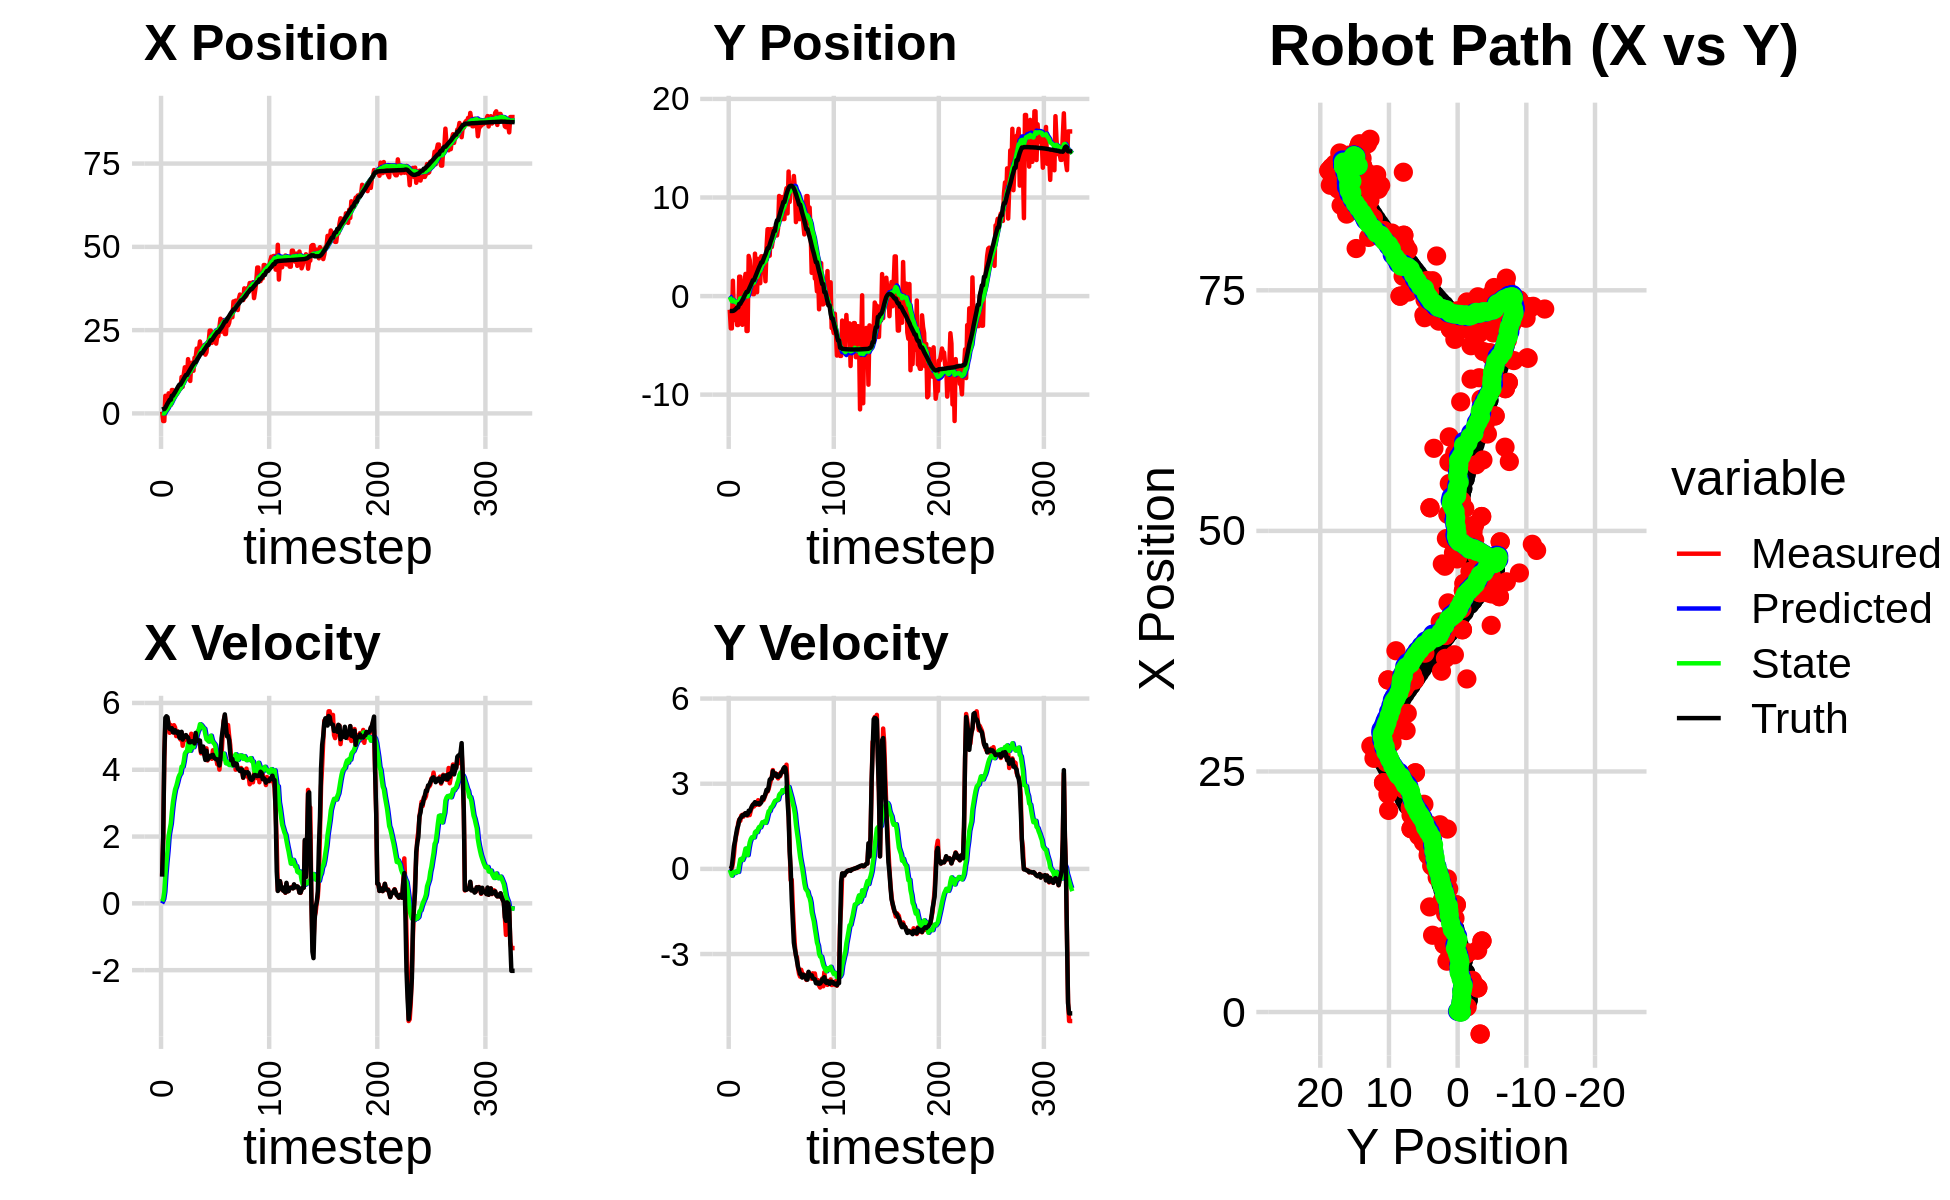

Source data for this figure (header and first rows):
1.155296389395745527e+00, 2.520769833665917337e-01, 0.000000000000000000e+00, -0.000000000000000000e+00, 0.000000000000000000e+00, 0.000000000000000000e+00, 0.000000000000000000e+00, 0.000000000000000000e+00, 7.313205278487169836e-02, 1.918847049227315540e-02, 0.000000000000000000e+00, 0.000000000000000000e+00, 1.147646545939783769e+00, -1.513532161288412947e+00, 0.000000000000000000e+00, 0.000000000000000000e+00, 0.000000000000000000e+00, 2.565784961916506290e-04
5.264946811703822283e-01, -1.388276365938409196e+00, 8.270000210171661870e-01, 3.895234962338285959e-05, 7.313205278487169836e-02, 1.918847049227315540e-02, 0.000000000000000000e+00, 0.000000000000000000e+00, 1.102625972854648084e-01, -8.200942545871893474e-02, 6.092913570772944681e-02, -3.399465806158968872e-02, 1.150938629764941101e+00, -1.513532174228665150e+00, 8.000000000000000444e-01, 0.000000000000000000e+00, 8.000000119209289551e-01, -4.710078428615815938e-05
-2.287534356441381700e+00, -3.275917790762644000e+00, 1.923973333227215088e+00, 1.013451744131156976e-02, 1.163555108562377566e-01, -8.540889126487789806e-02, 6.092913570772944681e-02, -3.399465806158968872e-02, 1.114556594558260838e-02, -3.117130188661029755e-01, 1.337981219411020495e-01, -1.372888181077218939e-01, 1.287390350958579122e+00, -1.513333939916435167e+00, 2.000000000000000000e+00, 3.000000000000000062e-03, 2.000000000000000000e+00, -5.267444998025894165e-03
-2.287534356441381700e+00, -3.275917790762644000e+00, 4.306940409392161939e+00, 2.268678153894125929e-02, 2.452537813969281333e-02, -3.254419006768751732e-01, 1.337981219411020495e-01, -1.372888181077218939e-01, 1.537242342897204850e-04, -5.307102774819837387e-01, 3.431142326490194128e-01, -2.375346901733328964e-01, 1.287390350958579122e+00, -1.513333939916435167e+00, 4.399000000000000021e+00, 1.019999999999999934e-01, 4.400000095367431641e+00, -5.267444998025894165e-03
5.286305546675875711e+00, 1.558225701406575237e+00, 5.409088776787917219e+00, 2.057395469241629637e-01, 3.446514749919166176e-02, -5.544637464993170672e-01, 3.431142326490194128e-01, -2.375346901733328964e-01, 5.444994127179727528e-01, -3.798153201738241336e-01, 8.520168183311268573e-01, -1.077770917811833595e-01, 1.715056061527848508e+00, -1.505772759012477424e+00, 5.556000000000000050e+00, 4.229999999999999871e-01, 5.572000026702880859e+00, -3.801757097244262695e-02
3.292024135348915692e+00, -2.139135016328625571e+00, 5.318354057126807533e+00, 5.125996781673762825e-01, 6.297010945510854718e-01, -3.905930293519424557e-01, 8.520168183311268573e-01, -1.077770917811833595e-01, 9.788348621098522662e-01, -4.891353532565126949e-01, 1.240241321810712449e+00, -1.360812837036277645e-01, 2.344736694871259797e+00, -1.466789497288175204e+00, 5.602000000000000313e+00, 7.970000000000000417e-01, 5.657999992370605469e+00, -9.608633816242218018e-02
2.856404438340800489e+00, -2.436784448216157362e+00, 5.517287776644121067e+00, 9.110431795587521364e-01, 1.102858994290923489e+00, -5.027434816268754325e-01, 1.240241321810712449e+00, -1.360812837036277645e-01, 1.401799776605148651e+00, -5.949303167393680258e-01, 1.581483274633536329e+00, -1.475861487469166677e-01, 2.975683807854623719e+00, -1.387907923312266423e+00, 5.573000000000000398e+00, 9.789999999999999813e-01, 5.657999992370605469e+00, -1.636484861373901367e-01
6.023333429983097176e+00, -1.261300540613438104e+00, 5.413044880553594673e+00, 1.155494886169815549e+00, 1.559948104068502372e+00, -6.096889316140596815e-01, 1.581483274633536329e+00, -1.475861487469166677e-01, 2.045881411717528575e+00, -5.939435859237123250e-01, 2.011480719763427238e+00, -8.844046285234279103e-02, 3.499251007378706202e+00, -1.290883960402311015e+00, 5.277999999999999581e+00, 1.207999999999999963e+00, 5.414000034332275391e+00, -2.103083878755569458e-01
2.506754874584671722e+00, -2.935650811778792502e+00, 5.106645926163354332e+00, 1.314037248540480096e+00, 2.247029483693871121e+00, -6.027876322089465999e-01, 2.011480719763427238e+00, -8.844046285234279103e-02, 2.406472628497532185e+00, -7.096066191160225189e-01, 2.208452994375850853e+00, -1.075038547532275041e-01, 4.104498504986074714e+00, -1.150369035130337281e+00, 5.222999999999999865e+00, 1.417999999999999927e+00, 5.413000106811523438e+00, -2.518552243709564209e-01
2.506754874584671722e+00, -2.935650811778792502e+00, 5.339079091281109690e+00, 1.594182785825322579e+00, 2.627317927935117314e+00, -7.203570045913452180e-01, 2.208452994375850853e+00, -1.075038547532275041e-01, 2.763682310753657667e+00, -8.047752536537099433e-01, 2.385535154066349417e+00, -1.077616232327009010e-01, 4.104498504986074714e+00, -1.150369035130337281e+00, 5.208000000000000185e+00, 1.520999999999999908e+00, 5.426000118255615234e+00, -2.901605069637298584e-01
7.021309613625222212e+00, 1.968078448176900919e+00, 5.250770759658067277e+00, 1.735024135278883994e+00, 3.002235826160292831e+00, -8.155514159769799987e-01, 2.385535154066349417e+00, -1.077616232327009010e-01, 3.441042396891522692e+00, -5.118380621653063622e-01, 2.737027706875565514e+00, 1.310738896345420290e-01, 5.307322143850161211e+00, -7.969598039733341022e-01, 5.245000000000000107e+00, 1.707999999999999963e+00, 5.515999794006347656e+00, -3.191373348236083984e-01
7.021309613625222212e+00, 1.968078448176900919e+00, 5.122587174221194140e+00, 1.692668141338284027e+00, 3.714745167579079244e+00, -4.987306732018521593e-01, 2.737027706875565514e+00, 1.310738896345420290e-01, 4.080954567211353634e+00, -2.328096127617625966e-01, 3.025844435518579179e+00, 3.346174091429815478e-01, 5.307322143850161211e+00, -7.969598039733341022e-01, 5.125000000000000000e+00, 1.788000000000000034e+00, 5.427999973297119141e+00, -3.191373348236083984e-01
6.157052069947973827e+00, -1.498535142645842644e+00, 5.333249501857639352e+00, 1.877275566071439972e+00, 4.383539010763211508e+00, -1.993478718474644418e-01, 3.025844435518579179e+00, 3.346174091429815478e-01, 4.630341586792661168e+00, -2.246627218942428283e-01, 3.235368702866913804e+00, 3.572453696635281561e-01, 5.904974579811408830e+00, -5.937234631173907706e-01, 5.113999999999999879e+00, 1.820999999999999952e+00, 5.427999973297119141e+00, -3.384507298469543457e-01
6.415235314538856315e+00, -2.915205763188435384e+00, 5.266594620454017495e+00, 1.903412733930710088e+00, 4.953878457079352593e+00, -1.889381849278899961e-01, 3.235368702866913804e+00, 3.572453696635281561e-01, 5.164268574929607780e+00, -3.252636083450195503e-01, 3.412915077245632478e+00, 3.112366886908357611e-01, 6.395876526728065059e+00, -4.189596640977033548e-01, 5.184999999999999609e+00, 1.889000000000000012e+00, 5.518000125885009766e+00, -3.468053936958312988e-01
5.691956758160703345e+00, -7.065758299963149913e-02, 5.008716196593551828e+00, 1.840015678081952100e+00, 5.505560082654170628e+00, -2.941399394759359742e-01, 3.412915077245632478e+00, 3.112366886908357611e-01, 5.596025648305813505e+00, -2.037998874963608542e-01, 3.505176538815134801e+00, 3.996004795502480222e-01, 6.989105820097777588e+00, -2.031350600896524583e-01, 5.116999999999999993e+00, 1.881000000000000005e+00, 5.452000141143798828e+00, -3.520582318305969238e-01
6.698900699557582605e+00, 1.383515431034334942e+00, 5.150078174894119343e+00, 1.941832343457199794e+00, 5.946543302187326852e+00, -1.638398395413360464e-01, 3.505176538815134801e+00, 3.996004795502480222e-01, 6.083625949149756629e+00, 2.930813468549572920e-02, 3.625378497356730900e+00, 5.478122998191448101e-01, 7.575747131988501692e+00, 1.502962290213318355e-02, 5.099999999999999645e+00, 1.925000000000000044e+00, 5.451000213623046875e+00, -3.605659306049346924e-01
7.833319097412402954e+00, 2.249905898342654087e+00, 5.064045131122645316e+00, 1.937402943467013250e+00, 6.446163798885430118e+00, 8.408936466741021021e-02, 3.625378497356730900e+00, 5.478122998191448101e-01, 6.623389299590600743e+00, 3.176748705625076497e-01, 3.763792576870114814e+00, 7.150022210161234293e-01, 8.163609146538798100e+00, 2.384472628330994992e-01, 5.139000000000000234e+00, 1.963999999999999968e+00, 5.500999927520751953e+00, -3.653996288776397705e-01
7.387643455952691340e+00, -3.541973040357015101e+00, 5.009324663202892935e+00, 1.918113849785846314e+00, 6.999768557277612047e+00, 3.891750926641199815e-01, 3.763792576870114814e+00, 7.150022210161234293e-01, 7.089043849842494360e+00, 1.398285578283223751e-01, 3.844369305130672654e+00, 5.931150033135192956e-01, 8.645743012256170701e+00, 4.226871270500547895e-01, 4.959999999999999964e+00, 1.897000000000000020e+00, 5.309999942779541016e+00, -3.656862080097198486e-01
7.387643455952691340e+00, -3.541973040357015101e+00, 4.904730270714006579e+00, 1.878063749955704242e+00, 7.473480780355561848e+00, 1.991400581596743102e-01, 3.844369305130672654e+00, 5.931150033135192956e-01, 7.516461618368388109e+00, -3.214743828262486836e-02, 3.892800186405207086e+00, 4.836817873120201616e-01, 8.645743012256170701e+00, 4.226871270500547895e-01, 4.953000000000000291e+00, 1.915000000000000036e+00, 5.309999942779541016e+00, -3.656862080097198486e-01
1.092275893642549889e+01, 4.075715257475235553e+00, 5.109523582581152468e+00, 1.999984408304124051e+00, 7.905741637008908640e+00, 1.622074044857715197e-02, 3.892800186405207086e+00, 4.836817873120201616e-01, 8.201296917925965602e+00, 4.019057573347908918e-01, 4.093648835880186354e+00, 7.378729393515791601e-01, 9.215212464370571510e+00, 6.417929662340294827e-01, 5.136000000000000121e+00, 2.048000000000000043e+00, 5.528999805450439453e+00, -3.730905055999755859e-01
7.980017065856026548e+00, 3.649144842249289589e+00, 4.718377216323687229e+00, 1.895822204857893656e+00, 8.610661801513984415e+00, 4.756930512699488189e-01, 4.093648835880186354e+00, 7.378729393515791601e-01, 8.589845418681685274e+00, 7.756576466816855753e-01, 4.094574030191248326e+00, 9.340862185232871040e-01, 9.801571488298286283e+00, 8.741132745508987112e-01, 4.902999999999999581e+00, 2.017999999999999794e+00, 5.302000045776367188e+00, -3.820531666278839111e-01
1.158635163297138782e+01, 2.262842251692169349e+00, 4.914781267333513171e+00, 2.052121675188954608e+00, 8.999302821700810640e+00, 8.690662685340142524e-01, 4.094574030191248326e+00, 9.340862185232871040e-01, 9.242300998750012653e+00, 1.028496431190839999e+00, 4.254602926607164548e+00, 1.047527134573548180e+00, 1.036685621729473183e+01, 1.104696466583733327e+00, 5.003000000000000114e+00, 2.111000000000000210e+00, 5.429999828338623047e+00, -3.955357074737548828e-01
1.384600222084251442e+01, 1.494999540931489568e+00, 4.903017697954802578e+00, 2.153240037204172008e+00, 9.667761291410728930e+00, 1.133249144648194928e+00, 4.254602926607164548e+00, 1.047527134573548180e+00, 1.002882258419384698e+01, 1.211602835759439944e+00, 4.479775219614533732e+00, 1.113596009250507723e+00, 1.094050657712180019e+01, 1.350247336531192222e+00, 4.977000000000000313e+00, 2.200000000000000178e+00, 5.440999984741210938e+00, -4.138081669807434082e-01
1.114738744470858833e+01, 1.942731871429850543e-01, 5.030659011542537584e+00, 2.264897591136764365e+00, 1.047680010615530044e+01, 1.322962436684490761e+00, 4.479775219614533732e+00, 1.113596009250507723e+00, 1.055537761027523835e+01, 1.287261871334953955e+00, 4.537154259900668229e+00, 1.114822687409604107e+00, 1.151702177500083657e+01, 1.606539918927491817e+00, 5.038000000000000256e+00, 2.253000000000000114e+00, 5.519000053405761719e+00, -4.230359196662902832e-01
1.114738744470858833e+01, 1.942731871429850543e-01, 4.880204323278032774e+00, 2.197160052129718100e+00, 1.100909303626530544e+01, 1.398744140075914411e+00, 4.537154259900668229e+00, 1.114822687409604107e+00, 1.103585558507795561e+01, 1.353871364371988184e+00, 4.559860920803544992e+00, 1.109424569818468820e+00, 1.151702177500083657e+01, 1.606539918927491817e+00, 4.993999999999999773e+00, 2.293000000000000149e+00, 5.494999885559082031e+00, -4.230359196662902832e-01
1.629423773269698117e+01, 4.303265764227190537e+00, 4.961539054041042007e+00, 2.314898306827354091e+00, 1.149184167715831073e+01, 1.464813821353835088e+00, 4.559860920803544992e+00, 1.109424569818468820e+00, 1.189088991635522596e+01, 1.739587434757148054e+00, 4.800690540876758838e+00, 1.288737038519153000e+00, 1.209183371053012657e+01, 1.868383122885421965e+00, 4.963000000000000078e+00, 2.350999999999999979e+00, 5.492000102996826172e+00, -4.365466237068176270e-01
1.019379436904966418e+01, 1.747278405173394722e+00, 4.754195382942996595e+00, 2.255276289950464363e+00, 1.237095897044290105e+01, 1.868461138609063266e+00, 4.800690540876758838e+00, 1.288737038519153000e+00, 1.219629499204122602e+01, 1.902331303676410457e+00, 4.698083597688240687e+00, 1.325972932437835539e+00, 1.266290152026823712e+01, 2.137533380603546806e+00, 4.823999999999999844e+00, 2.283999999999999808e+00, 5.336999893188476562e+00, -4.429391026496887207e-01
9.740795493074577038e+00, 3.894938957882396746e-01, 4.784520123605465081e+00, 2.270679023380366868e+00, 1.266610335181005098e+01, 2.034928596920194011e+00, 4.698083597688240687e+00, 1.325972932437835539e+00, 1.243826103493651303e+01, 1.949298444424546695e+00, 4.567406258125524587e+00, 1.294733420989296224e+00, 1.322916471941030814e+01, 2.405970766295482122e+00, 4.820999999999999730e+00, 2.290000000000000036e+00, 5.336999893188476562e+00, -4.431126713752746582e-01
1.519230818723129062e+01, 3.780723644701224906e+00, 5.078295179984411156e+00, 2.418996292875847498e+00, 1.289500166074906495e+01, 2.078771786523476273e+00, 4.567406258125524587e+00, 1.294733420989296224e+00, 1.310039450711782649e+01, 2.261076420005481591e+00, 4.697152513498446424e+00, 1.419051781735648943e+00, 1.378389036630225384e+01, 2.670317603673353801e+00, 4.849000000000000199e+00, 2.318999999999999950e+00, 5.375000000000000000e+00, -4.445412755012512207e-01
1.398783868500613359e+01, 2.979015206827603457e+00, 4.808871391635432424e+00, 2.256567701346697596e+00, 1.357010975846767131e+01, 2.402981598179046330e+00, 4.697152513498446424e+00, 1.419051781735648943e+00, 1.360830893295330846e+01, 2.484972527394484931e+00, 4.721605288934895839e+00, 1.481004068597561396e+00, 1.433681929075766348e+01, 2.931828452780609329e+00, 4.855000000000000426e+00, 2.278999999999999915e+00, 5.362999916076660156e+00, -4.387472271919250488e-01
1.280110311482067686e+01, 1.305577232503875473e+00, 5.002184201508486083e+00, 2.383449808202207088e+00, 1.408046946184679804e+01, 2.633072934254240938e+00, 4.721605288934895839e+00, 1.481004068597561396e+00, 1.399192620079019811e+01, 2.570097269681238750e+00, 4.675988492843283773e+00, 1.461888410175680386e+00, 1.479979765408860004e+01, 3.149852706860979623e+00, 4.847000000000000419e+00, 2.295999999999999819e+00, 5.362999916076660156e+00, -4.446566700935363770e-01
1.669384765588732478e+01, 4.037783457241330254e+00, 4.892572440798713451e+00, 2.405626831112615438e+00, 1.445952505007452693e+01, 2.716286110698806766e+00, 4.675988492843283773e+00, 1.461888410175680386e+00, 1.464638452418095049e+01, 2.860716812084604932e+00, 4.788727093867011675e+00, 1.561044778768873265e+00, 1.535089170914936396e+01, 3.416172457799340201e+00, 4.788000000000000256e+00, 2.342999999999999972e+00, 5.330999851226806641e+00, -4.569771885871887207e-01
1.669384765588732478e+01, 4.037783457241330254e+00, 4.941928757271909944e+00, 2.429894817050382017e+00, 1.512525723356765184e+01, 3.016821289961492347e+00, 4.788727093867011675e+00, 1.561044778768873265e+00, 1.525647705263114950e+01, 3.134541720009492494e+00, 4.867886576876419014e+00, 1.643636257090087316e+00, 1.535089170914936396e+01, 3.416172457799340201e+00, 5.102000000000000313e+00, 2.525999999999999801e+00, 5.693999767303466797e+00, -4.569771885871887207e-01
1.945962417095942953e+01, 2.569556785775966024e+00, 4.827553051621859659e+00, 2.419655463851152710e+00, 1.574326571031879141e+01, 3.298905345718501358e+00, 4.867886576876419014e+00, 1.643636257090087316e+00, 1.603575549428965630e+01, 3.276656985601479111e+00, 5.036481973168384307e+00, 1.645272334879838372e+00, 1.593355238426627629e+01, 3.705128146849605564e+00, 4.878000000000000114e+00, 2.459000000000000075e+00, 5.486000061035156250e+00, -4.646213650703430176e-01
1.921743929360757974e+01, 3.226787520820217026e+00, 4.884392416926932157e+00, 2.506553052369761669e+00, 1.653940369160649482e+01, 3.441184219089462815e+00, 5.036481973168384307e+00, 1.645272334879838372e+00, 1.674455931470649617e+01, 3.462633468637013934e+00, 5.152179207180700438e+00, 1.673186606096323858e+00, 1.649433386292628967e+01, 3.988339378417749881e+00, 4.858999999999999986e+00, 2.547000000000000153e+00, 5.486000061035156250e+00, -4.741327762603759766e-01
1.901652157260773279e+01, 1.503037883284872533e+00, 4.811620085231200328e+00, 2.610170091166448270e+00, 1.725977723542456488e+01, 3.629952129246646564e+00, 5.152179207180700438e+00, 1.673186606096323858e+00, 1.738339296044485494e+01, 3.506369884496384870e+00, 5.216797829646952600e+00, 1.620467639818404582e+00, 1.696163809256837851e+01, 4.233501388609069771e+00, 4.881000000000000227e+00, 2.645999999999999908e+00, 5.552000045776367188e+00, -4.970453381538391113e-01
2.159046137338908267e+01, 4.913707180485750392e+00, 4.739803576891767456e+00, 2.708310222315954974e+00, 1.790507274340955135e+01, 3.668416648478225461e+00, 5.216797829646952600e+00, 1.620467639818404582e+00, 1.817519430952527060e+01, 3.813033471425566479e+00, 5.363429026098910590e+00, 1.722140787891418334e+00, 1.752297842483478973e+01, 4.544326735441949872e+00, 4.873999999999999666e+00, 2.783999999999999808e+00, 5.612999916076660156e+00, -5.191224217414855957e-01
1.905114155982376545e+01, 6.783098770873477790e+00, 4.493794860467903440e+00, 2.722191344521798229e+00, 1.871153721213516263e+01, 3.985247550214708223e+00, 5.363429026098910590e+00, 1.722140787891418334e+00, 1.869888482606505775e+01, 4.246356743646255261e+00, 5.338359278216975312e+00, 1.888024820976132112e+00, 1.806382048115859007e+01, 4.861119700877085670e+00, 4.536999999999999922e+00, 2.748000000000000220e+00, 5.303999900817871094e+00, -5.446489453315734863e-01
1.905114155982376545e+01, 6.783098770873477790e+00, 4.636631345462328468e+00, 2.808716932628695595e+00, 1.923272075388675617e+01, 4.435159225743868561e+00, 5.338359278216975312e+00, 1.888024820976132112e+00, 1.918644479593710273e+01, 4.657840874236416795e+00, 5.297256863851689701e+00, 2.030713790513832162e+00, 1.806382048115859007e+01, 4.861119700877085670e+00, 4.636000000000000121e+00, 2.892999999999999794e+00, 5.464000225067138672e+00, -5.446489453315734863e-01
1.944063138930204460e+01, 4.096828056726220524e+00, 4.562751230333605967e+00, 2.967751415796786141e+00, 1.971617048232227276e+01, 4.860912253287800411e+00, 5.297256863851689701e+00, 2.030713790513832162e+00, 1.966097246826691958e+01, 4.842987055240628003e+00, 5.250323604615023676e+00, 2.037738756241390892e+00, 1.859397184833298766e+01, 5.190689994313816946e+00, 4.695999999999999730e+00, 3.138999999999999790e+00, 5.647999763488769531e+00, -5.766776204109191895e-01
2.045485317686921078e+01, 6.784885122229263210e+00, 4.512999950536046079e+00, 3.101516662570884098e+00, 2.018600482872842150e+01, 5.046760930864767403e+00, 5.250323604615023676e+00, 2.037738756241390892e+00, 2.017378324024111080e+01, 5.228416173760277452e+00, 5.228203275418887408e+00, 2.159837618889151045e+00, 1.912875235056909418e+01, 5.546236468588625179e+00, 4.443999999999999950e+00, 3.181000000000000050e+00, 5.465000152587890625e+00, -6.021111607551574707e-01
1.763776886439491776e+01, 4.977845443698678984e+00, 4.403560945647706504e+00, 3.238179716092664417e+00, 2.069660356778300070e+01, 5.444399935649192557e+00, 5.228203275418887408e+00, 2.159837618889151045e+00, 2.041697574605033694e+01, 5.455753757855001496e+00, 5.049563687272546453e+00, 2.185990494944962226e+00, 1.955405867047845092e+01, 5.846360160817521745e+00, 4.294999999999999929e+00, 3.182999999999999829e+00, 5.346000194549560547e+00, -6.340621113777160645e-01
1.831609046401004903e+01, 5.670845105101403050e+00, 4.640915854142099839e+00, 3.482112084060688950e+00, 2.092193211477759007e+01, 5.674352807349497319e+00, 5.049563687272546453e+00, 2.185990494944962226e+00, 2.069707445596323936e+01, 5.731191889745943513e+00, 4.911110431498427964e+00, 2.241823314356198971e+00, 2.005820715431460144e+01, 6.221506073136993109e+00, 4.572000000000000064e+00, 3.443000000000000060e+00, 5.723999977111816406e+00, -6.436976194381713867e-01
2.128217083211523786e+01, 6.861951662780279904e+00, 4.278263189842512304e+00, 3.271920195115900487e+00, 2.118818549911308224e+01, 5.955374221181563676e+00, 4.911110431498427964e+00, 2.241823314356198971e+00, 2.116687611871691743e+01, 6.071034304999818332e+00, 4.885862412547194999e+00, 2.326010729019697632e+00, 2.056875860637050124e+01, 6.608118487903815286e+00, 4.301999999999999602e+00, 3.298000000000000043e+00, 5.421000003814697266e+00, -6.528919339179992676e-01
2.128217083211523786e+01, 6.861951662780279904e+00, 4.403765068814687211e+00, 3.374485983458221927e+00, 2.165546235997163649e+01, 6.303635377901787962e+00, 4.885862412547194999e+00, 2.326010729019697632e+00, 2.160401190977718500e+01, 6.393099829003800139e+00, 4.846250661885981970e+00, 2.395737134293294268e+00, 2.056875860637050124e+01, 6.608118487903815286e+00, 4.338000000000000078e+00, 3.333000000000000185e+00, 5.469999790191650391e+00, -6.538347005844116211e-01
2.486007082409055258e+01, 6.153149439092325146e+00, 4.372745326131181720e+00, 3.311242180428808801e+00, 2.208863697596578390e+01, 6.632673542433130009e+00, 4.846250661885981970e+00, 2.395737134293294268e+00, 2.228651902537402663e+01, 6.635825983116593996e+00, 4.951084139773255011e+00, 2.414278026173491298e+00, 2.148646986460740393e+01, 7.310401393099091649e+00, 4.416000000000000369e+00, 3.351999999999999869e+00, 5.544000148773193359e+00, -6.481221914291381836e-01
2.486007082409055258e+01, 6.153149439092325146e+00, 4.384703501969084094e+00, 3.320297456527057989e+00, 2.278162743935135381e+01, 6.877253785733943303e+00, 4.951084139773255011e+00, 2.414278026173491298e+00, 2.292043193472684592e+01, 6.861027397383091753e+00, 5.019837276903521328e+00, 2.421700463020295402e+00, 2.198921072482210093e+01, 7.687147570770929583e+00, 4.384999999999999787e+00, 3.246999999999999886e+00, 5.455999851226806641e+00, -6.348254680633544922e-01
2.116161352334438206e+01, 6.901328636855313725e+00, 4.327816767894248073e+00, 3.187573845973357134e+00, 2.342241566241719752e+01, 7.103197443685121293e+00, 5.019837276903521328e+00, 2.421700463020295402e+00, 2.321201882993804944e+01, 7.121277296197533246e+00, 4.883968368189284703e+00, 2.445934293299173223e+00, 2.198921072482210093e+01, 7.687147570770929583e+00, 4.437000000000000277e+00, 3.240000000000000213e+00, 5.493999958038330078e+00, -6.348254680633544922e-01
2.264002875942724557e+01, 1.015613074398474680e+01, 4.584432269730896792e+00, 3.344937656981181284e+00, 2.370041566675697808e+01, 7.365870725527450702e+00, 4.883968368189284703e+00, 2.445934293299173223e+00, 2.360287134713033197e+01, 7.621734155199513694e+00, 4.821411212210485964e+00, 2.606908611866754377e+00, 2.249909651241953412e+01, 8.059633685412311621e+00, 4.445999999999999730e+00, 3.263999999999999790e+00, 5.515999794006347656e+00, -6.303361058235168457e-01
2.375972616644895297e+01, 8.370594537390624978e+00, 4.359103239703249422e+00, 3.266194764019717311e+00, 2.408501246835137977e+01, 7.882425016386188865e+00, 4.821411212210485964e+00, 2.606908611866754377e+00, 2.403826567469987552e+01, 7.949293320164276366e+00, 4.784923272960394769e+00, 2.656748048491935688e+00, 2.300793802674305155e+01, 8.434587909893163982e+00, 4.365999999999999659e+00, 3.305000000000000160e+00, 5.477000236511230469e+00, -6.430410146713256836e-01
2.380844381448387992e+01, 7.774147702429877960e+00, 4.425202056662992156e+00, 3.412232224505241440e+00, 2.451675800199591393e+01, 8.214968125013470512e+00, 4.784923272960394769e+00, 2.656748048491935688e+00, 2.444435099471041895e+01, 8.214065534454890738e+00, 4.735681734587200431e+00, 2.670071679263496645e+00, 2.351024210424795058e+01, 8.815773440378396941e+00, 4.336000000000000298e+00, 3.390000000000000124e+00, 5.504000186920166016e+00, -6.568630933761596680e-01
2.095190560756072173e+01, 1.004911668506139399e+01, 4.345150697835414633e+00, 3.439974910309583134e+00, 2.491791916816913854e+01, 8.481072702381240447e+00, 4.735681734587200431e+00, 2.670071679263496645e+00, 2.458623946726617504e+01, 8.636508137839783217e+00, 4.535786866255222094e+00, 2.771961565962319796e+00, 2.392539942244373563e+01, 9.140107584969591414e+00, 4.315999999999999837e+00, 3.415000000000000036e+00, 5.504000186920166016e+00, -6.696479916572570801e-01
2.316947853505723742e+01, 7.816001726764661761e+00, 4.164813809683533208e+00, 3.412005281523315503e+00, 2.503981815389169796e+01, 8.913704294436016085e+00, 4.535786866255222094e+00, 2.771961565962319796e+00, 2.487491711980333520e+01, 8.856804346785995818e+00, 4.432794498057015531e+00, 2.751543875787392679e+00, 2.442371904855784592e+01, 9.538063480499671343e+00, 4.310999999999999943e+00, 3.531000000000000139e+00, 5.572999954223632812e+00, -6.863663792610168457e-01
2.316947853505723742e+01, 7.816001726764661761e+00, 4.232113281143375261e+00, 3.467140075672049626e+00, 2.531819656960903586e+01, 9.131958734364735264e+00, 4.432794498057015531e+00, 2.751543875787392679e+00, 2.513899429084868942e+01, 9.061468933309660301e+00, 4.325003465770270061e+00, 2.724834025859695252e+00, 2.442371904855784592e+01, 9.538063480499671343e+00, 4.253999999999999559e+00, 3.583000000000000185e+00, 5.561999797821044922e+00, -6.863663792610168457e-01
2.593416738450334691e+01, 1.035932142904271025e+01, 4.004831185912579805e+00, 3.422448319356556468e+00, 2.557149463742571527e+01, 9.333952335895629560e+00, 4.325003465770270061e+00, 2.724834025859695252e+00, 2.558566169775830446e+01, 9.444139998079517540e+00, 4.326663514165042024e+00, 2.799845582469511651e+00, 2.491394770099376998e+01, 9.948597385325978593e+00, 4.128999999999999559e+00, 3.551000000000000156e+00, 5.447000026702880859e+00, -7.071469426155090332e-01
2.842287647678909224e+01, 1.094204129100419998e+01, 4.322783124883517125e+00, 3.670665756846921646e+00, 2.601832804917480857e+01, 9.724124556326469104e+00, 4.326663514165042024e+00, 2.799845582469511651e+00, 2.620849012983848070e+01, 9.856861139405829420e+00, 4.436620308842377902e+00, 2.890765830703123651e+00, 2.538870966370576099e+01, 1.035634274602250926e+01, 4.368999999999999773e+00, 3.294000000000000039e+00, 5.471000194549560547e+00, -7.039969563484191895e-01
2.454939818340057300e+01, 8.385516358933360337e+00, 4.438063427942689820e+00, 2.966114477805827487e+00, 2.665215216072271787e+01, 1.014593772247614112e+01, 4.436620308842377902e+00, 2.890765830703123651e+00, 2.648576887560957971e+01, 1.001281106795578779e+01, 4.340372850818874362e+00, 2.816952011201525163e+00, 2.579727899963425131e+01, 1.067728753186610113e+01, 4.943999999999999950e+00, 2.399000000000000021e+00, 5.494999885559082031e+00, -5.891569256782531738e-01
2.764226806151901172e+01, 1.263630445194440810e+01, 5.061774995312913639e+00, 1.995724111889920493e+00, 2.691980616069146848e+01, 1.029450626907594035e+01, 4.340372850818874362e+00, 2.816952011201525163e+00, 2.700975823157740763e+01, 1.043985434055409911e+01, 4.407154142806875896e+00, 2.884009567797659823e+00, 2.633425867546386456e+01, 1.097286267496301271e+01, 5.184999999999999609e+00, 1.818999999999999950e+00, 5.494999885559082031e+00, -3.755600750446319580e-01
2.801239645447538962e+01, 9.549661709538801446e+00, 5.469803670974905607e+00, 8.204939488649420909e-01, 2.745047364585809646e+01, 1.072825529733386496e+01, 4.407154142806875896e+00, 2.884009567797659823e+00, 2.754321618017739937e+01, 1.054605749449535779e+01, 4.482518589746006477e+00, 2.743307454275055512e+00, 2.693967497322292104e+01, 1.114717431180659091e+01, 5.464000000000000412e+00, 6.129999999999999893e-01, 5.498000144958496094e+00, -1.488941311836242676e-01
2.382700121346448796e+01, 1.079191507231092118e+01, 5.619756398094972738e+00, -4.003648945727478758e-01, 2.799146803915200010e+01, 1.082038823992286325e+01, 4.482518589746006477e+00, 2.743307454275055512e+00, 2.771346935363527919e+01, 1.067977661841622350e+01, 4.344876851247309268e+00, 2.606311989521924666e+00, 2.757852804662523027e+01, 1.118288941577389117e+01, 5.658000000000000362e+00, 8.000000000000000167e-03, 5.657999992370605469e+00, 7.112222909927368164e-02
2.382700121346448796e+01, 1.079191507231092118e+01, 5.343456736741301505e+00, -3.806806454786327287e-01, 2.814795703876000843e+01, 1.094040781736841517e+01, 4.344876851247309268e+00, 2.606311989521924666e+00, 2.785127378231309336e+01, 1.079739226904497507e+01, 4.193591620530829900e+00, 2.470827319526998522e+00, 2.757852804662523027e+01, 1.118288941577389117e+01, 5.286999999999999922e+00, -1.066999999999999948e+00, 5.393000125885009766e+00, 7.112222909927368164e-02
... 267 more rows
